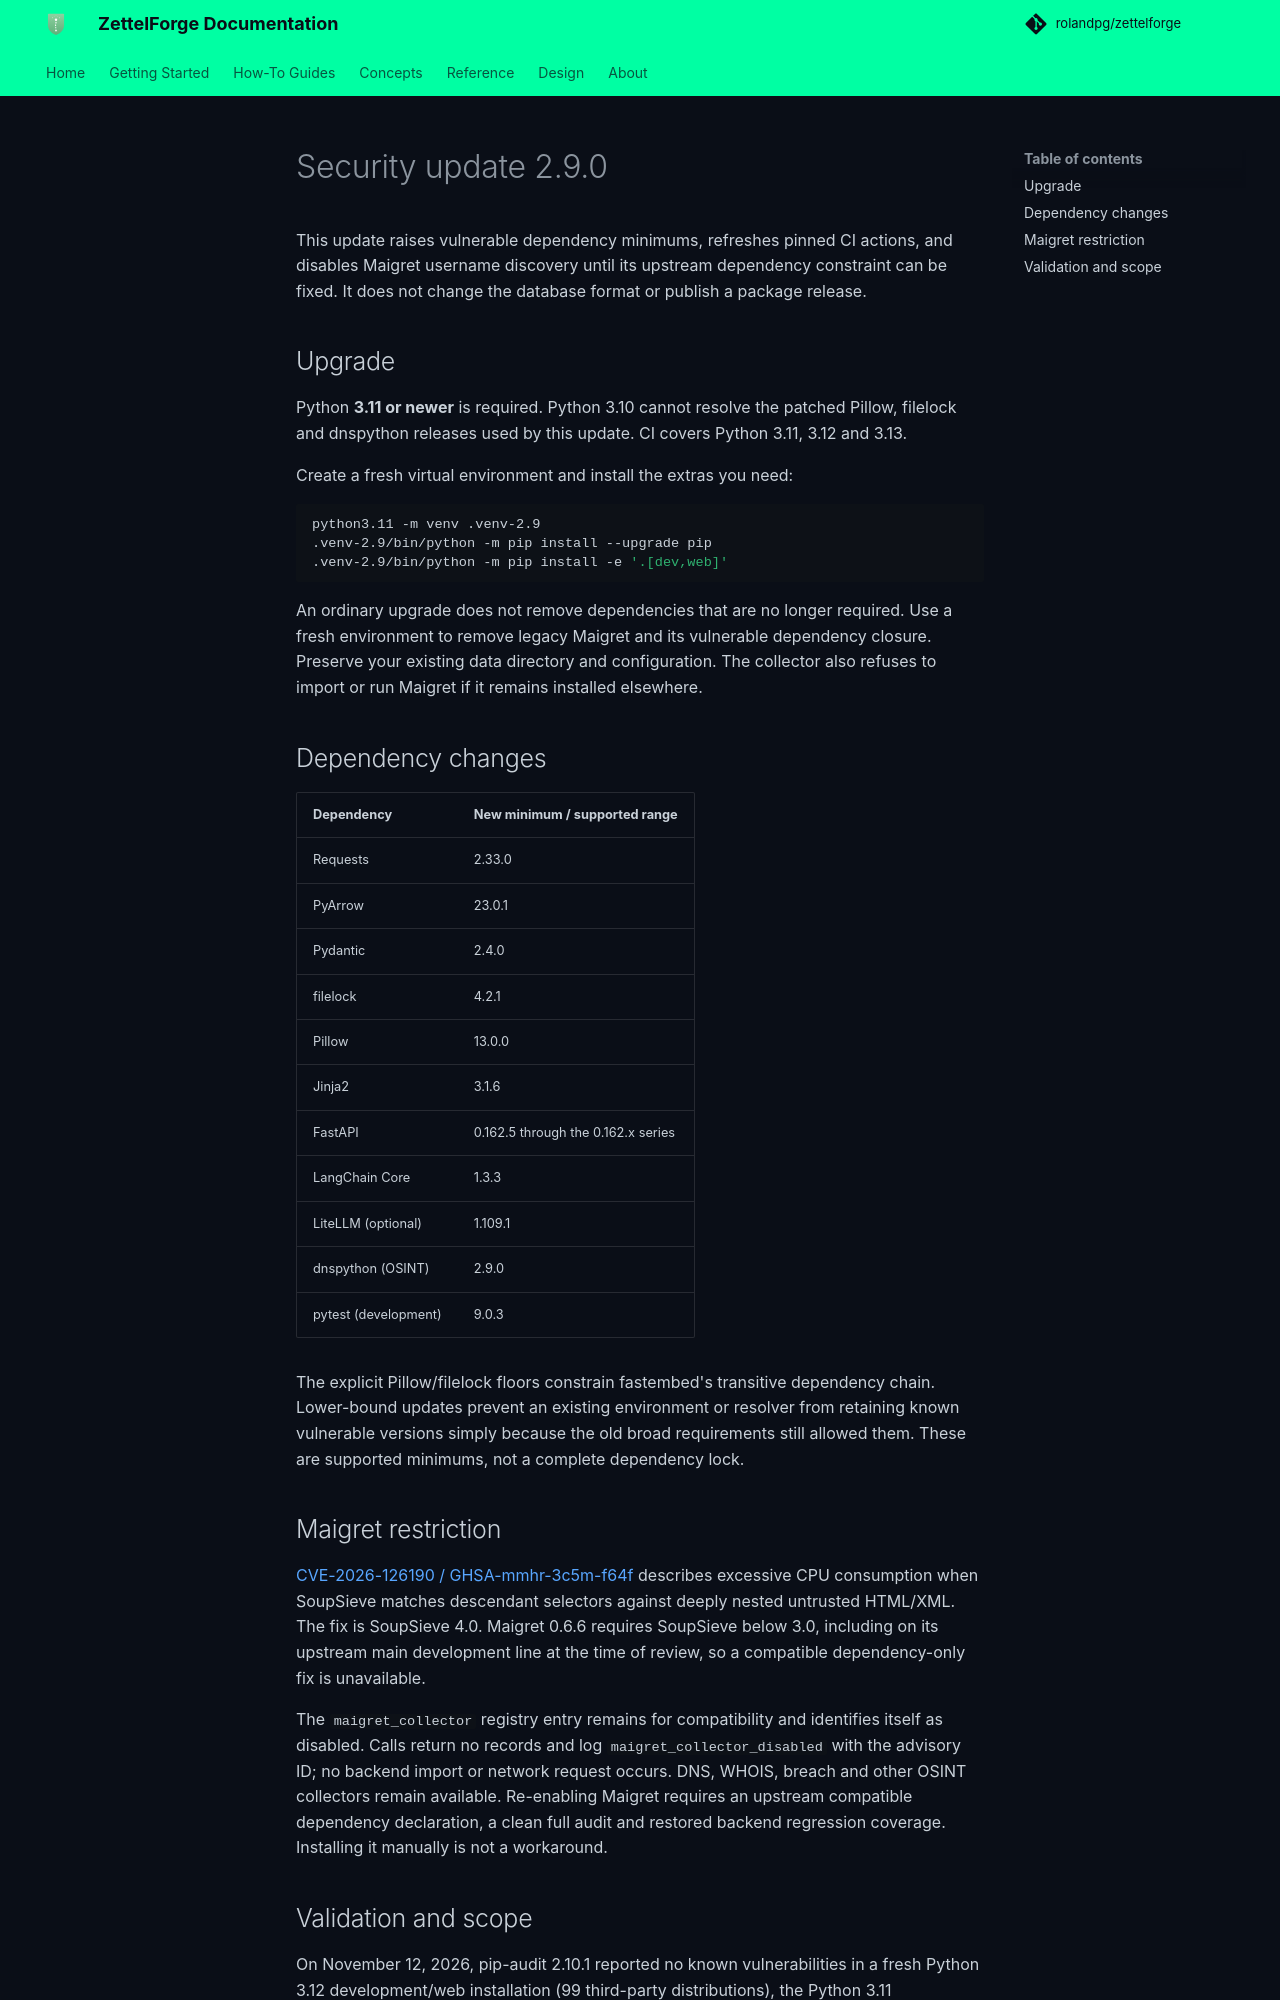

repository: ThreatRecall/zettelforge · page: security-update-2.9.0/index.html · generator: mkdocs

# Security update 2.9.0

This update raises vulnerable dependency minimums, refreshes pinned CI actions,
and disables Maigret username discovery until its upstream dependency constraint
can be fixed. It does not change the database format or publish a package release.

## Upgrade

Python **3.11 or newer** is required. Python 3.10 cannot resolve the patched
Pillow, filelock and dnspython releases used by this update. CI covers Python
3.11, 3.12 and 3.13.

Create a fresh virtual environment and install the extras you need:

```bash
python3.11 -m venv .venv-2.9
.venv-2.9/bin/python -m pip install --upgrade pip
.venv-2.9/bin/python -m pip install -e '.[dev,web]'
```

An ordinary upgrade does not remove dependencies that are no longer required.
Use a fresh environment to remove legacy Maigret and its vulnerable dependency
closure. Preserve your existing data directory and configuration. The collector
also refuses to import or run Maigret if it remains installed elsewhere.

## Dependency changes

| Dependency | New minimum / supported range |
| --- | --- |
| Requests | 2.33.0 |
| PyArrow | 23.0.1 |
| Pydantic | 2.4.0 |
| filelock | 4.2.1 |
| Pillow | 13.0.0 |
| Jinja2 | 3.1.6 |
| FastAPI | 0.162.5 through the 0.162.x series |
| LangChain Core | 1.3.3 |
| LiteLLM (optional) | 1.109.1 |
| dnspython (OSINT) | 2.9.0 |
| pytest (development) | 9.0.3 |

The explicit Pillow/filelock floors constrain fastembed's transitive dependency
chain. Lower-bound updates prevent an existing environment or resolver from
retaining known vulnerable versions simply because the old broad requirements
still allowed them. These are supported minimums, not a complete dependency lock.

## Maigret restriction

[CVE-2026-126190 / GHSA-mmhr-3c5m-f64f](https://github.com/advisories/GHSA-mmhr-3c5m-f64f)
describes excessive CPU consumption when SoupSieve matches descendant selectors
against deeply nested untrusted HTML/XML. The fix is SoupSieve 4.0. Maigret 0.6.6
requires SoupSieve below 3.0, including on its upstream main development line at
the time of review, so a compatible dependency-only fix is unavailable.

The `maigret_collector` registry entry remains for compatibility and identifies
itself as disabled. Calls return no records and log `maigret_collector_disabled`
with the advisory ID; no backend import or network request occurs. DNS, WHOIS,
breach and other OSINT collectors remain available. Re-enabling Maigret requires
an upstream compatible dependency declaration, a clean full audit and restored
backend regression coverage. Installing it manually is not a workaround.
